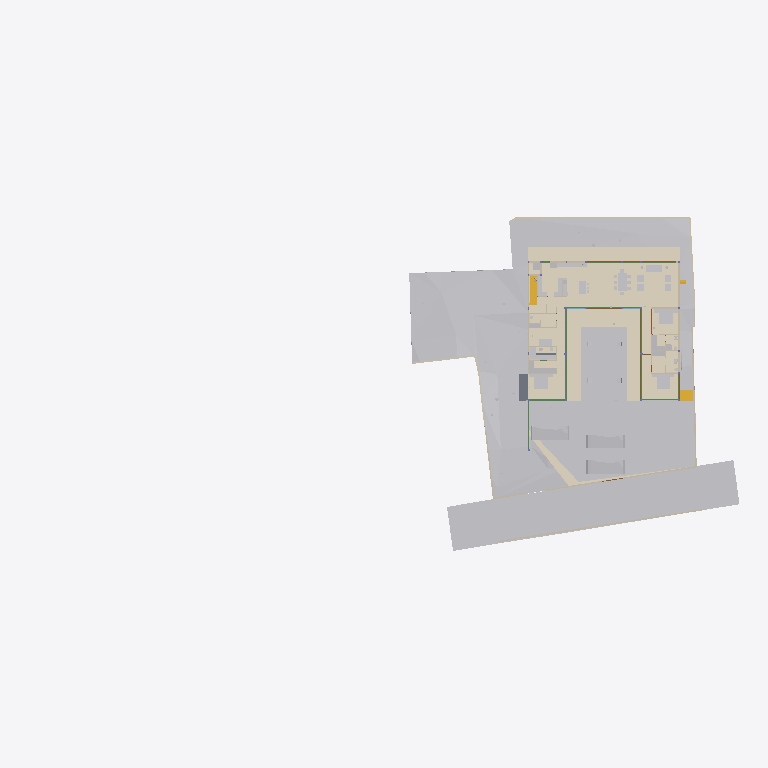
Plan cut of the same IFC building model at storey 'FFLintel' (level 0.00 m, cut at 1.40 m), seen from above with north up, elements coloured by IFC class (only those large enough to see are counted): 39 other elements (light grey), 19 walls (beige), 10 beams (green), 7 coverings (cream), 5 doors (brown), 2 slabs (grey), 2 stair flights (yellow). Cut surfaces are drawn darker.
Extent 96.7 m × 45.5 m × 138.5 m (x, y, z). Storeys (13): FF at 0.00 m; GF Finished Floor Level at 0.00 m; SF at 0.00 m; FFLintel at 0.00 m; Ground Level at 0.00 m; Electrical at 0.00 m; Plumbing at 0.00 m; GF Floor Level at 0.00 m; schedule at 0.00 m; Road Level at 0.00 m; Terrace at 0.00 m; Areacalc at 0.00 m; GFLintel at 0.00 m. Elements (1298): 264 IfcBeam, 153 IfcWall, 95 IfcSlab, 86 IfcCovering, 75 IfcSwitchingDevice, 64 IfcPipeSegment, 60 IfcDoor, 57 IfcColumn, 51 IfcEarthworksCut, 47 IfcLightFixture, 37 IfcFurniture, 35 IfcWindow.

HEADER;
FILE_DESCRIPTION(('ViewDefinition [CoordinationView]'),'2;1');
FILE_NAME('Manilal.ifc','2026-02-03T17:11:21+05:30',(''),(''),'IfcOpenShell 0.8.5-alpha260121','Bonsai 0.8.5-alpha260121-84d55d8','');
FILE_SCHEMA(('IFC4X3'));
ENDSEC;
DATA;
#24581=IFCPROJECT('2TuuvCHJz54PsFPcraEbH$',$,'My Project',$,$,$,$,(#53,#354),#24580);
#35019=IFCSITE('0lpfVeOW52QfroqLYyHNY2',$,'My Site',$,$,#28,$,$,$,(8,51,2,500000),(76,44,20,0),$,$,$);
#35435=IFCBUILDING('0MzaWOaS178x5FMqOflU3C',$,'My Building',$,$,#33,$,$,$,$,$,$);
#30840=IFCBUILDINGSTOREY('09kFoqoxrCvB1_fcEsMZsQ',$,'FF',$,$,#157971,$,$,$,$);
#33791=IFCBUILDINGSTOREY('0zoFHJ9PnFW80M$mIVDQW3',$,'GF Finished Floor Level',$,$,#159791,$,$,$,$);
#35436=IFCBUILDINGSTOREY('0MckaoTknA3edZMUNhTyAK',$,'SF',$,$,#161321,$,$,$,$);
#35437=IFCBUILDINGSTOREY('0DtUgpQ1b6nBmkLmvc_ehu',$,'FFLintel',$,$,#159516,$,$,$,$);
#35438=IFCBUILDINGSTOREY('2nxT8wHGnDX9t8LjuK$yoz',$,'Ground Level',$,$,#160331,$,$,$,$);
#35439=IFCBUILDINGSTOREY('2JRfeNnUP7R92jcKtKmwj5',$,'Electrical',$,$,#5283,$,$,$,$);
#35440=IFCBUILDINGSTOREY('0fi$VcvNr0Zu6wnPuK6jDB',$,'Plumbing',$,$,#12883,$,$,$,$);
#35441=IFCBUILDINGSTOREY('0qJiDzySr4lhgisX7t8beM',$,'GF Floor Level',$,$,#160206,$,$,$,$);
#35442=IFCBUILDINGSTOREY('33UZQ2TSvAg8IY4x5QCp2i',$,'schedule',$,$,#161311,$,$,$,$);
#35448=IFCBUILDINGSTOREY('3LpnsPikv4mRTBpfC3WQtx',$,'Road Level',$,$,#35447,$,$,$,$);
#35454=IFCBUILDINGSTOREY('2oUibsQsXAPxeAaTU5dGGW',$,'Terrace',$,$,#161561,$,$,$,$);
#35455=IFCBUILDINGSTOREY('3JrIAq4xL0avIQ8pEnV5X6',$,'Areacalc',$,$,#28105,$,$,$,$);
#135844=IFCBUILDINGSTOREY('3zcetogIDA6wyARG1Gifp_',$,'GFLintel',$,$,#135860,$,$,$,$);
#33545=IFCGEOGRAPHICELEMENT('3hzKcHmG15MBT$Lf89GHXN',$,'PureSite',$,$,#159986,#33544,$,.TERRAIN.);
#29425=IFCGEOGRAPHICELEMENT('20M0x6_hv1D8u5ftoKpVy3',$,'Road',$,$,#158451,#29424,$,.TERRAIN.);
#19241=IFCEARTHWORKSFILL('1Znkwxu0n0meOY5Z$J5ocC',$,'New',$,$,#161456,#19240,$,.SLOPEFILL.);
#149807=IFCCOVERING('0ZC5kagY5CWeuwXahHyPSO',$,'Covering',$,$,#173397,#149818,$,$);
#17773=IFCCOVERING('0_sfUdWJL30geCimsSdPtS',$,'Covering',$,$,#158261,#17772,$,$);
#31043=IFCEARTHWORKSFILL('3O_GobqT1E4v3eEFWom1zq',$,'Cube',$,$,#161481,#31042,$,.SLOPEFILL.);
#150045=IFCCOVERING('1tCLMQF7jBk85j9NY7TVer',$,'Covering',$,$,#159506,#150056,$,$);
#150067=IFCCOVERING('2wdHFKIQH8nR0bdVF7dd9y',$,'Covering',$,$,#159511,#150078,$,$);
#149780=IFCCOVERING('0J_g6hcTv9cRQ2USWWyPwz',$,'Covering',$,$,#159316,#149794,$,$);
#6599=IFCGEOGRAPHICELEMENT('1mqx3WFMb0_xZzgY5_pKpf',$,'Site',$,$,#6441,#6598,$,.TERRAIN.);
#6804=IFCCOVERING('0wVm3FyC1DcRA3R7QYk_cw',$,'Covering',$,$,#158996,#6803,$,$);
#33377=IFCVEHICLE('375bP1QIr5xwaw0xewwnFn',$,'Vehicle',$,$,#159981,#33376,$,$);
#32708=IFCVEHICLE('1yICD2o296ROLrpKuhe72z',$,'Vehicle',$,$,#160001,#32707,$,$);
#33349=IFCVEHICLE('2$JJjIzDr6fuhTHFNPOXyx',$,'Vehicle',$,$,#159976,#33348,$,$);
#31012=IFCEARTHWORKSFILL('263qwxfur0Rg9ySw9RIZCG',$,'Cube',$,$,#161476,#31011,$,.SLOPEFILL.);
#68931=IFCWALL('1WNacC15X0Xf0V_b60Qnrw',$,'Wall',$,$,#68916,#68930,$,$);
#134931=IFCSLAB('3kleOS9XbBv8E8cAC2MUMZ',$,'Slab',$,$,#159091,#134950,$,$);
#14253=IFCFURNITURE('3B8s7E7fjDlO_NqnYQjYof',$,'Furniture',$,$,#159471,#14252,$,$);
#14232=IFCFURNITURE('39rrc9a3PCpOjz$eiTdf$W',$,'Furniture',$,$,#159466,#14231,$,$);
#7021=IFCWALL('3MfSYaOiTA4AjSKpPvRhyi',$,'Wall',$,$,#160251,#7020,$,$);
#19393=IFCSTAIRFLIGHT('0QDG9AXQX0PgjOZTZBSSJQ',$,'StairFlight',$,$,#173402,#19392,$,13,12,0.179166665444007,0.150000005960464,.STRAIGHT.);
#18379=IFCCOVERING('0Tu9Og4_D5HBIGDp5mNipY',$,'Covering',$,$,#159941,#18378,$,$);
#14211=IFCFURNITURE('2J33rbez11iRfVrYceM8DY',$,'Furniture',$,$,#159461,#14210,$,$);
#8378=IFCFURNITURE('29pE85kkP97uASnGdXI9bH',$,'Furniture',$,$,#159391,#8377,$,$);
#32761=IFCSTAIRFLIGHT('1ZDkBQ51D0kPG3so_pcXF$',$,'StairFlight',$,$,#159961,#32760,$,5,4,0.139999997615814,0.300000011920929,.STRAIGHT.);
#7312=IFCFURNITURE('1rzBAdF2XDYQCO3KH26Ul$',$,'Furniture',$,$,#159321,#7311,$,$);
#7124=IFCWALL('2oTy5UOG136OtM3IP_qiPs',$,'Wall',$,$,#160266,#7123,$,$);
#8882=IFCFURNITURE('3MXk8gWif1ohE$RfY6DOqq',$,'Furniture',$,$,#159456,#8881,$,$);
#7873=IFCFURNISHINGELEMENT('1V34mhiDv5wggbUM6jRsQC',$,'FurnishingElement',$,$,#158201,#7872,$);
#7070=IFCWALL('1HPS5ge59FQA3Ucv4$dmpm',$,'Wall',$,$,#160211,#7069,$,$);
#6825=IFCWALL('0dMaumaK11Re$pxoZyVSQ9',$,'Wall',$,$,#160216,#6824,$,$);
#6947=IFCWALL('2oOsi6buvCeB4sZT1ijFA2',$,'Wall',$,$,#160236,#6946,$,$);
#7198=IFCWALL('27WVA19Qv4efvQm6cWiqsn',$,'Wall',$,$,#160281,#7197,$,$);
#7435=IFCFURNITURE('14AWxbdbr1CP$zvvJ_cB19',$,'Furniture',$,$,#159326,#7434,$,$);
#2860=IFCWALL('2ecVpX7frBE9HnXe73i5Ta',$,'Wall',$,$,#158051,#2859,$,$);
#2760=IFCWALL('1nWrLatmX5UucIWFwHwqn7',$,'Wall',$,$,#158031,#2759,$,$);
#7055=IFCWALL('2Y2Bm57Cb8Exxz7st0aRUc',$,'Wall',$,$,#160256,#7054,$,$);
#6967=IFCWALL('2QiW7TnGvAygi5PkoeW31n',$,'Wall',$,$,#160241,#6966,$,$);
#7336=IFCFURNITURE('297XdECV95zgrEUMPgoxvq',$,'Furniture',$,$,#166254,#7335,$,$);
#14503=IFCSANITARYTERMINAL('3xh$jYsPrCdfbzsoMPaU7d',$,'SanitaryTerminal',$,$,#158231,#14502,$,$);
#118488=IFCBEAM('1yDzZODt9DqAxC$9vdp28d',$,'Beam',$,$,#158681,#118508,$,$);
#6852=IFCWALL('10l$0x7lzBbBMMGF1qxI0s',$,'Wall',$,$,#160221,#6851,$,$);
#7524=IFCFURNITURE('2WOkgMLY9DaQ5N36UmDPHK',$,'Furniture',$,$,#159481,#7523,$,$);
#7729=IFCFURNISHINGELEMENT('1EaqRQINj92O5_luxyduwz',$,'FurnishingElement',$,$,#158191,#7728,$);
#7825=IFCFURNISHINGELEMENT('0HmnTzVhr80R2oHcssDlSP',$,'FurnishingElement',$,$,#158596,#7824,$);
#7633=IFCFURNISHINGELEMENT('2JwwUQmCv2Ae2QjMfamPsc',$,'FurnishingElement',$,$,#158186,#7632,$);
#7500=IFCFURNITURE('0r1oMxLo96H9rva9YbPCGB',$,'Furniture',$,$,#159331,#7499,$,$);
#3120=IFCWALL('27UD4TXAD7ihl0Wy7NK4TU',$,'Wall',$,$,#158116,#3119,$,$);
#8191=IFCFURNITURE('0w5hTHOp59R8PIefbPbOxu',$,'Furniture',$,$,#159366,#8190,$,$);
#8212=IFCFURNITURE('257RdHH05EBOcTJGwoEUlD',$,'Furniture',$,$,#159371,#8211,$,$);
#8275=IFCFURNITURE('12HNCs16rDfwTzmyXQzSEm',$,'Furniture',$,$,#159396,#8274,$,$);
#134741=IFCTRANSPORTELEMENT('03v1QXRab5hAQCg0k7uMmE',$,'TransportElement',$,$,#159086,#134740,$,$);
#136862=IFCBEAM('3GbMx_RdD5iPEcxuIXRpJq',$,'Beam',$,$,#159111,#136886,$,$);
#7178=IFCWALL('3DOK2PUDn3QwM2HLeZR6QD',$,'Wall',$,$,#160276,#7177,$,$);
#7777=IFCFURNISHINGELEMENT('0xsfNp7ez56h_anoL1l3n4',$,'FurnishingElement',$,$,#158196,#7776,$);
#28903=IFCDOOR('0abo0sfkX2yO6I5W4AOpFJ',$,'Door',$,$,#158426,#28902,'8_9',$,$,$,$,$);
#29453=IFCDOOR('2t$p1hgeX2Y9d6XgGeH1wU',$,'Door',$,$,#158456,#29452,'10',$,$,$,$,$);
#17245=IFCBEAM('34KHkEeqDDGvK_5Fk8J57X',$,'Beam',$,$,#158706,#17244,$,$);
#118965=IFCBEAM('2q5rHihOD7Uew4LhP_Wmzu',$,'Beam',$,$,#158711,#118985,$,$);
#119657=IFCBEAM('1I8TXwdtzDKwOcUd9jNQh0',$,'Beam',$,$,#161981,#119677,$,$);
#119705=IFCBEAM('0PzT6ZxyD0ofbT8LQclMZU',$,'Beam',$,$,#162001,#119725,$,$);
#2980=IFCWALL('2oouJeu9XF0PkUjeEvxQOm',$,'Wall',$,$,#158081,#2979,$,$);
#7921=IFCFURNISHINGELEMENT('1UWB9cDmT58eDlwbbkjp63',$,'FurnishingElement',$,$,#158206,#7920,$);
#8170=IFCFURNITURE('264iryIv5DPeHKPV4n8Efc',$,'Furniture',$,$,#159376,#8169,$,$);
#8233=IFCFURNITURE('07u5w712j3mw4b0aBksq9x',$,'Furniture',$,$,#159381,#8232,$,$);
#8254=IFCFURNITURE('0I7Hp4EB58Eh801L1SZ2MY',$,'Furniture',$,$,#159386,#8253,$,$);
#57245=IFCWASTETERMINAL('0JT_xL3PPDzO_JIHqa1ORQ',$,'WasteTerminal',$,$,#57236,#57244,$,$);
#57287=IFCWASTETERMINAL('0PdUvslhj6EeXtTV12HTnv',$,'WasteTerminal',$,$,#57278,#57286,$,$);
#121327=IFCSLAB('3GhbNUHJX7EQ5bnnr7cy0N',$,'Slab',$,$,#158966,#121348,$,$);
#2800=IFCWALL('1CCeDmF7D6CgViS7R2QfSU',$,'Wall',$,$,#159001,#2799,$,$);
#3140=IFCWALL('3HoUgi9751ffyJn8Tt97uA',$,'Wall',$,$,#158121,#3139,$,$);
#117924=IFCBEAM('26MWo7Q3r89h34tnyV3VqO',$,'Beam',$,$,#158826,#117948,$,$);
#12967=IFCELECTRICAPPLIANCE('1eEaYeX5DEbxuBNwn_MOC2',$,'ElectricAppliance','655L LG Double Door',$,#158586,#12966,$,$);
#15427=IFCSANITARYTERMINAL('2ApYGb9E92GxsnAmMhtfWI',$,'SanitaryTerminal',$,$,#158241,#15426,$,$);
#26115=IFCDOOR('2spRv5Ji91n9yqKIOFRqVg',$,'Door',$,$,#158406,#26114,'06',$,$,$,$,$);
#29649=IFCDOOR('3_z$HjegXDoQKWubeZWTkS',$,'Door',$,$,#158461,#107765,'16',$,$,$,$,$);
#30640=IFCDOOR('1FURQyngn3FeKsLNkPNa6l',$,'Door',$,$,#158486,#107498,'18',$,$,$,$,$);
#113409=IFCBEAM('1ikXLNgDz6TvuB0i8WCRRt',$,'Beam',$,$,#158646,#113429,$,$);
#113619=IFCBEAM('29wGKuRwHDGQ$_XRPZHv2c',$,'Beam',$,$,#158656,#113639,$,$);
#2880=IFCWALL('2sYuhccprBsBolIfSKHX1A',$,'Wall',$,$,#158056,#2879,$,$);
#57259=IFCWASTETERMINAL('04rWQVzPD6qPOBwfQan54a',$,'WasteTerminal',$,$,#57250,#57258,$,$);
#57273=IFCWASTETERMINAL('2TVx$vPvH6whbXQBVyaqx3',$,'WasteTerminal',$,$,#57264,#57272,$,$);
#113666=IFCBEAM('23IEHcmXv5T8IPdcjVIYBX',$,'Beam',$,$,#158661,#113686,$,$);
#3240=IFCWALL('2FDZc$1Z57bgSDQnhsHhc1',$,'Wall',$,$,#158146,#3239,$,$);
ENDSEC;
